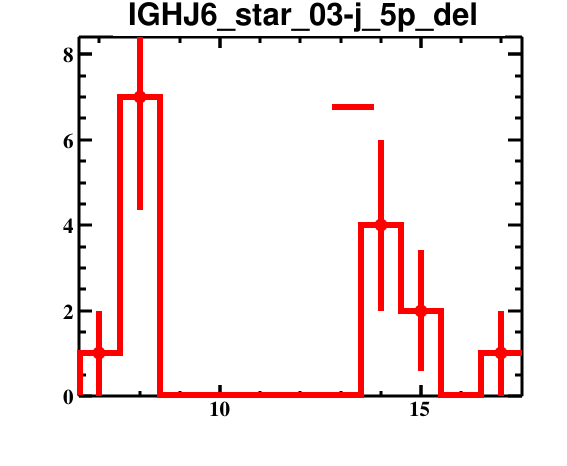

Data behind this chart, as committed beside it:
bin_low_edge, contents, binerror, xtitle, binlabel
5.5, 0.0, 0.0, , 
6.5, 1.0, 1.0, , 
7.5, 7.0, 2.646, , 
8.5, 0.0, 0.0, , 
9.5, 0.0, 0.0, , 
10.5, 0.0, 0.0, , 
11.5, 0.0, 0.0, , 
12.5, 0.0, 0.0, , 
13.5, 4.0, 2.0, , 
14.5, 2.0, 1.414, , 
15.5, 0.0, 0.0, , 
16.5, 1.0, 1.0, , 
17.5, 0.0, 0.0, , 
